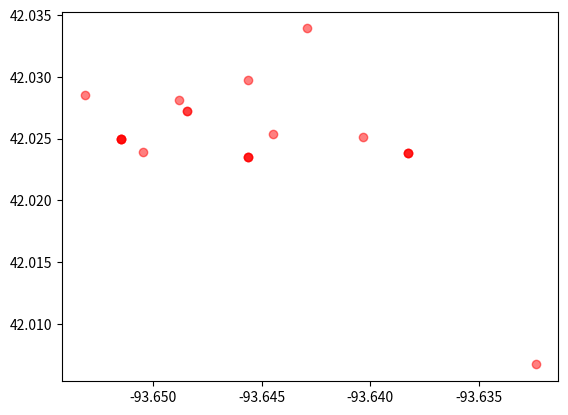

Source code (Python):
import matplotlib.pyplot as plt

# This program plots all of the current restaurants on a graph using their longitude and latitude so that we can see were the splits of north, east, west and south campus are


locations = "E/HomeFragment: getData: -93.6456354 42.0235144\nE/HomeFragment: getData: -93.6515007 42.0249565\nE/HomeFragment: getData: -93.6484556 42.0272385\nE/HomeFragment: getData: -93.6403311 42.0251392\nE/HomeFragment: getData: -93.6515007 42.0249565\nE/HomeFragment: getData: -93.6456354 42.0235144\nE/HomeFragment: getData: -93.6382529 42.0238084\nE/HomeFragment: getData: -93.65045 42.0239234\nE/HomeFragment: getData: -93.6515007 42.0249565\nE/HomeFragment: getData: -93.6456354 42.0235144\nE/HomeFragment: getData: -93.6429145 42.0339213\nE/HomeFragment: getData: -93.6484556 42.0272385\nE/HomeFragment: getData: -93.6487947 42.0281648\nE/HomeFragment: getData: -93.6444688 42.0254011\nE/HomeFragment: getData: -93.6456391 42.0297367\nE/HomeFragment: getData: -93.6531506 42.0285641\nE/HomeFragment: getData: -93.6382529 42.0238084\nE/HomeFragment: getData: -93.6323694 42.0067073\nE/HomeFragment: getData: -93.6515007 42.0249565\nE/HomeFragment: getData: -93.6382529 42.0238084"

locations = locations.split("\n")

# create a map
plt.plot()


for location in locations:
    # remove the first 22 characters
    location = location[25:]
    print(location)
    # split the string into a list
    location = location.split(" ")
    print(location)
    # convert the strings to floats
    lat = float(location[1])
    lon = float(location[0])
    # plot the points
    plt.scatter(lon, lat, c='red', alpha=0.5)


plt.show()
